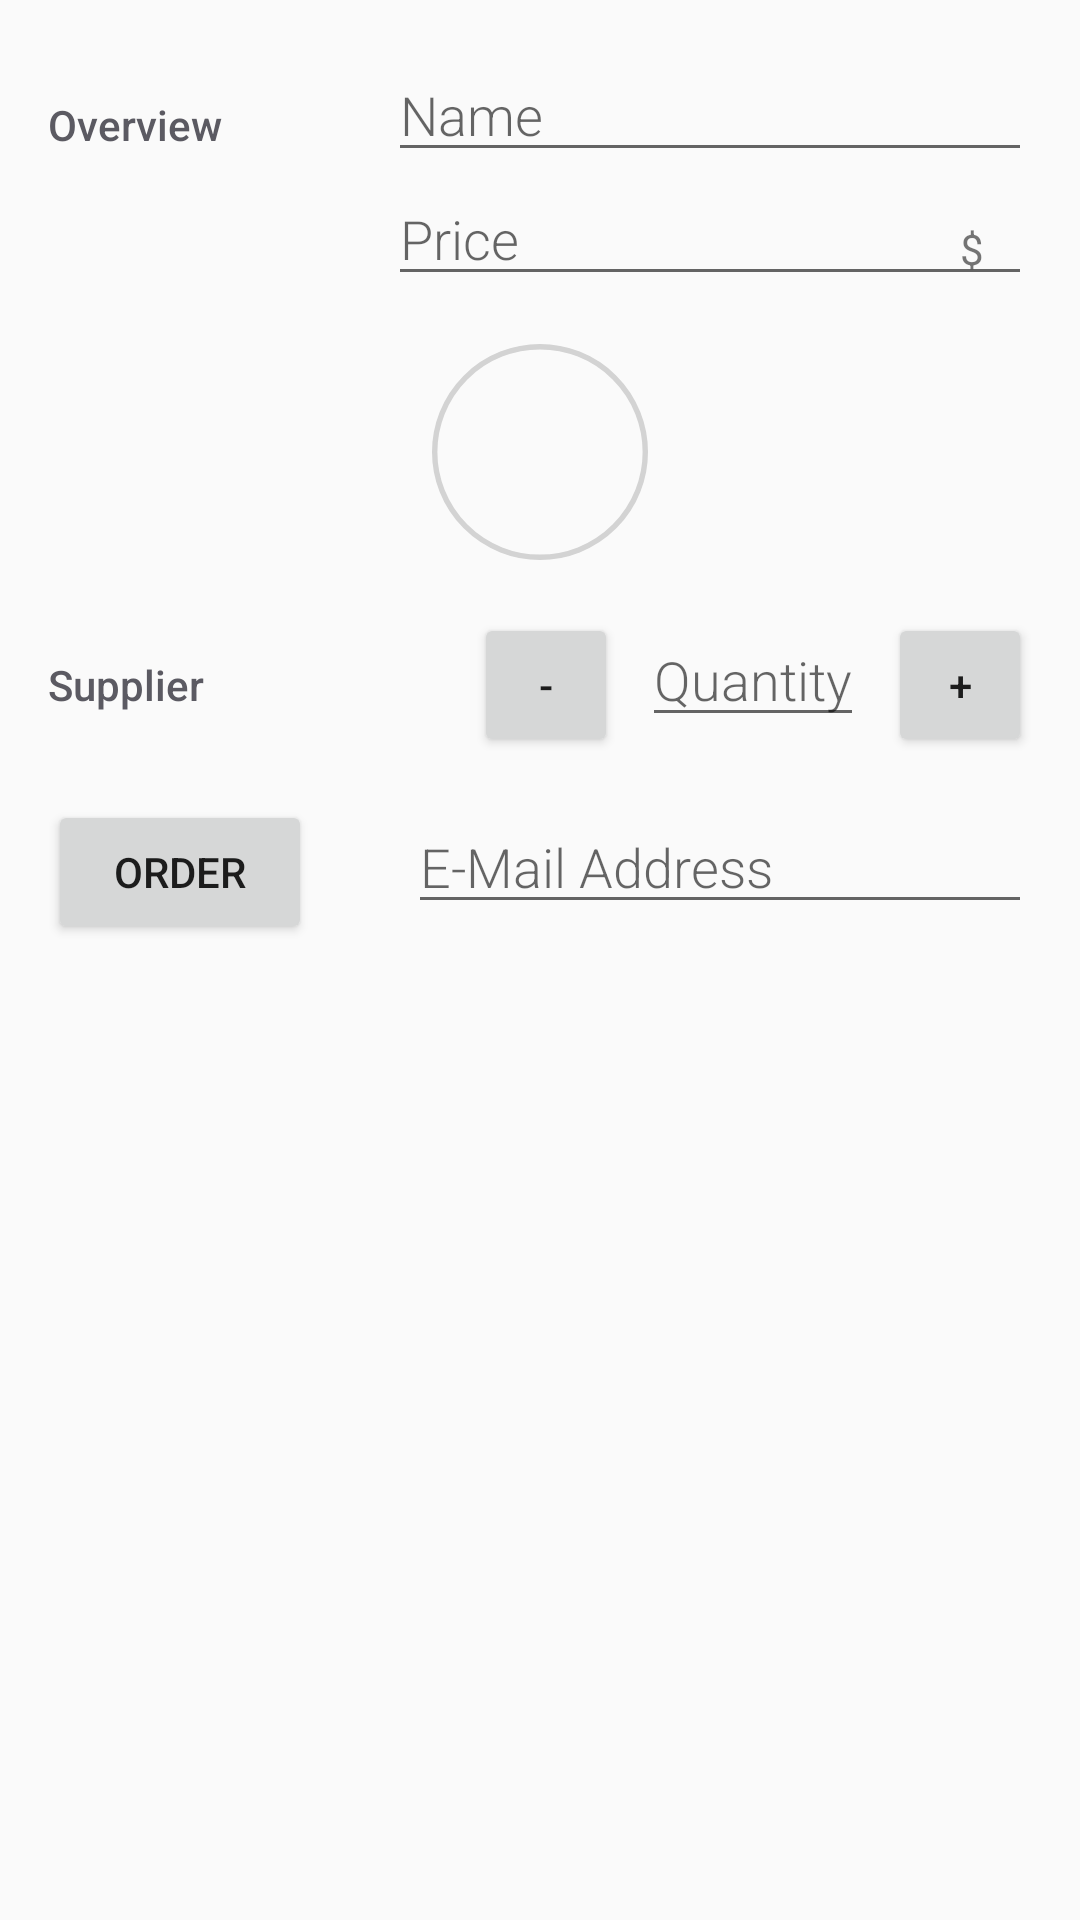

Produce the Android XML layout that renders to this screen, including the resource entries it uses.
<!-- AndroidManifest.xml: activity theme AppTheme -->
<!-- res/layout/activity_editor.xml -->
<?xml version="1.0" encoding="utf-8"?>
<LinearLayout xmlns:android="http://schemas.android.com/apk/res/android"
    xmlns:tools="http://schemas.android.com/tools"
    android:layout_width="match_parent"
    android:layout_height="match_parent"
    android:orientation="vertical"
    android:padding="@dimen/margin_padding_16dp"
    tools:context="com.example.android.sneakerinventory.EditorActivity">

    
    <LinearLayout
        android:layout_width="match_parent"
        android:layout_height="wrap_content"
        android:orientation="horizontal">

        
        <TextView
            style="@style/CategoryStyle"
            android:fontFamily="sans-serif-medium"
            android:text="@string/category_overview" />

        
        <LinearLayout
            android:layout_width="0dp"
            android:layout_height="wrap_content"
            android:layout_weight="2"
            android:orientation="vertical"
            android:paddingLeft="@dimen/margin_padding_4dp">

            
            <EditText
                android:id="@+id/edit_sneaker_name"
                style="@style/EditorFieldStyle"
                android:fontFamily="sans-serif-light"
                android:hint="@string/hint_sneaker_name"
                android:inputType="textCapWords" />

            <RelativeLayout
                android:layout_width="wrap_content"
                android:layout_height="wrap_content">

                
                <EditText
                    android:id="@+id/edit_sneaker_price"
                    style="@style/EditorFieldStyle"
                    android:fontFamily="sans-serif-light"
                    android:hint="@string/hint_sneaker_price"
                    android:inputType="number" />

                
                <TextView
                    style="@style/EditorUnitsStyle"
                    android:text="@string/unit_sneaker_price" />

            </RelativeLayout>
        </LinearLayout>
    </LinearLayout>

    
    <RelativeLayout
        android:layout_width="wrap_content"
        android:layout_height="wrap_content"
        android:layout_gravity="center_horizontal"
        android:layout_margin="@dimen/margin_padding_16dp">

        <ImageView
            android:id="@+id/button_camera"
            android:layout_width="@dimen/circle_dimensions"
            android:layout_height="@dimen/circle_dimensions"
            android:src="@drawable/circle" />

        <ImageView
            android:id="@+id/editor_image"
            android:layout_width="@dimen/camera_iv_dimensions"
            android:layout_height="@dimen/camera_iv_dimensions"
            android:layout_centerInParent="true"
            android:scaleType="centerCrop"
            android:src="@drawable/ic_camera" />

    </RelativeLayout>

    
    <LinearLayout
        android:layout_width="match_parent"
        android:layout_height="wrap_content"
        android:orientation="horizontal">

        
        <TextView
            style="@style/CategoryStyle"
            android:fontFamily="sans-serif-medium"
            android:text="@string/category_supplier" />

        <Button
            android:id="@+id/button_decrement"
            style="@style/quantity_button"
            android:text="@string/editor_decrement" />

        
        <EditText
            android:id="@+id/edit_sneaker_quantity"
            style="@style/QuantityFieldStyle"
            android:fontFamily="sans-serif-light"
            android:hint="@string/hint_sneaker_quantity"
            android:inputType="number" />

        <Button
            android:id="@+id/button_increment"
            style="@style/quantity_button"
            android:text="@string/editor_increment" />

    </LinearLayout>

    
    <LinearLayout
        android:layout_width="match_parent"
        android:layout_height="wrap_content"
        android:layout_marginTop="@dimen/margin_padding_16dp"
        android:orientation="horizontal">

        <Button
            android:id="@+id/button_order"
            android:layout_width="wrap_content"
            android:layout_height="wrap_content"
            android:text="@string/order_button" />

        
        <EditText
            android:id="@+id/edit_sneaker_email"
            style="@style/EmailFieldStyle"
            android:layout_marginLeft="@dimen/margin_padding_32dp"
            android:layout_weight="1"
            android:fontFamily="sans-serif-light"
            android:hint="@string/hint_email"
            android:inputType="textEmailAddress" />
    </LinearLayout>
</LinearLayout>
<!-- resources referenced by this layout -->
<resources>
  <dimen name="camera_iv_dimensions">36dp</dimen>
  <dimen name="circle_dimensions">72dp</dimen>
  <dimen name="margin_padding_16dp">16dp</dimen>
  <dimen name="margin_padding_32dp">32dp</dimen>
  <dimen name="margin_padding_4dp">4dp</dimen>
  <!-- drawable circle (drawable) -->
  <?xml version="1.0" encoding="utf-8"?>
  <selector xmlns:android="http://schemas.android.com/apk/res/android" xmlns:tools="http://schemas.android.com/tools">
      <item>
          <shape xmlns:android="http://schemas.android.com/apk/res/android" android:shape="oval">
              <stroke android:width="2dp" android:color="#d3d3d3" />
              <size android:width="@dimen/shape_dimensions" android:height="@dimen/shape_dimensions" />
          </shape>
      </item>
  </selector>
  <string name="category_overview">Overview</string>
  <string name="category_supplier">Supplier</string>
  <string name="editor_decrement">-</string>
  <string name="editor_increment">+</string>
  <string name="hint_email">E-Mail Address</string>
  <string name="hint_sneaker_name">Name</string>
  <string name="hint_sneaker_price">Price</string>
  <string name="hint_sneaker_quantity">Quantity</string>
  <string name="order_button">Order</string>
  <string name="unit_sneaker_price">$</string>
  <style name="CategoryStyle">
          <item name="android:layout_height">wrap_content</item>
          <item name="android:layout_width">0dp</item>
          <item name="android:layout_weight">1</item>
          <item name="android:paddingTop">@dimen/margin_padding_16dp</item>
          <item name="android:textColor">@color/colorAccent</item>
          <item name="android:textAppearance">?android:textAppearanceSmall</item>
      </style>
  <style name="EditorFieldStyle">
          <item name="android:layout_height">wrap_content</item>
          <item name="android:layout_width">match_parent</item>
          <item name="android:textAppearance">?android:textAppearanceMedium</item>
      </style>
  <style name="EditorUnitsStyle">
          <item name="android:layout_height">wrap_content</item>
          <item name="android:layout_width">wrap_content</item>
          <item name="android:layout_alignParentRight">true</item>
          <item name="android:paddingRight">16dp</item>
          <item name="android:paddingTop">16dp</item>
          <item name="android:textAppearance">?android:textAppearanceSmall</item>
      </style>
  <style name="EmailFieldStyle">
          <item name="android:layout_height">wrap_content</item>
          <item name="android:layout_width">0dp</item>
          <item name="android:textAppearance">?android:textAppearanceMedium</item>
      </style>
  <style name="QuantityFieldStyle">
          <item name="android:layout_height">wrap_content</item>
          <item name="android:layout_width">wrap_content</item>
          <item name="android:layout_marginLeft">@dimen/margin_padding_8dp</item>
          <item name="android:layout_marginRight">@dimen/margin_padding_8dp</item>
          <item name="android:textAppearance">?android:textAppearanceMedium</item>
      </style>
  <style name="quantity_button">
          <item name="android:layout_width">@dimen/inc_dec_button</item>
          <item name="android:layout_height">@dimen/inc_dec_button</item>
      </style>
  <style name="AppTheme" parent="Theme.AppCompat.Light.DarkActionBar">
          
          <item name="colorPrimary">@color/colorPrimary</item>
          <item name="colorPrimaryDark">@color/colorPrimaryDark</item>
          <item name="colorAccent">@color/colorAccent</item>
      </style>
  <dimen name="shape_dimensions">80dp</dimen>
  <color name="colorAccent">#5B5A62</color>
  <dimen name="margin_padding_8dp">8dp</dimen>
  <dimen name="inc_dec_button">48dp</dimen>
  <color name="colorPrimary">#A09DB0</color>
  <color name="colorPrimaryDark">#89818D</color>
</resources>
